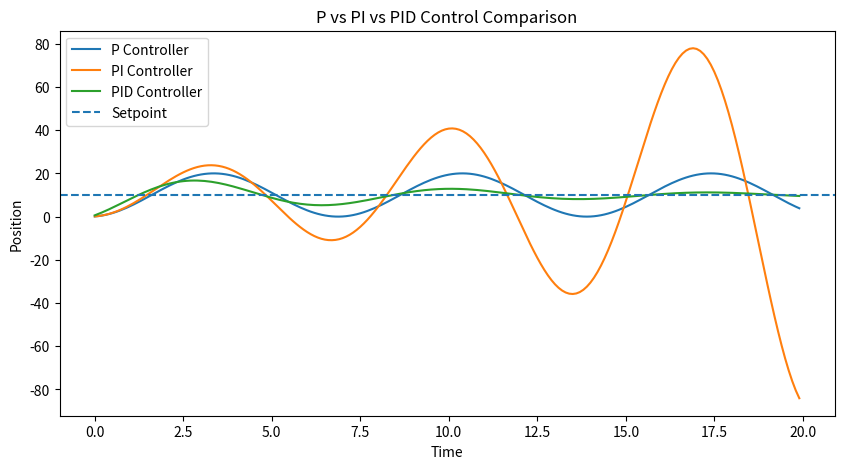

Here is the Python script that generated this plot:
import numpy as np
import matplotlib.pyplot as plt

# --- Simulation settings ---
dt = 0.1
time = 20
steps = int(time / dt)

setpoint = 10

# --- Gains (adjust these) ---
Kp = 0.8
Ki = 0.2
Kd = 0.5

# --- System function ---
def simulate(controller_type):
    position = 0
    velocity = 0

    integral = 0
    prev_error = 0

    positions = []

    for step in range(steps):
        error = setpoint - position

        # Controllers
        if controller_type == "P":
            output = Kp * error

        elif controller_type == "PI":
            integral += error * dt
            output = Kp * error + Ki * integral

        elif controller_type == "PID":
            integral += error * dt
            derivative = (error - prev_error) / dt
            output = Kp * error + Ki * integral + Kd * derivative
            prev_error = error

        # Physics (mass = 1)
        acceleration = output
        velocity += acceleration * dt
        position += velocity * dt

        positions.append(position)

    return positions


# --- Run simulations ---
time_axis = np.arange(0, time, dt)

p_response = simulate("P")
pi_response = simulate("PI")
pid_response = simulate("PID")

# --- Plot ---
plt.figure(figsize=(10, 5))

plt.plot(time_axis, p_response, label="P Controller")
plt.plot(time_axis, pi_response, label="PI Controller")
plt.plot(time_axis, pid_response, label="PID Controller")

plt.axhline(setpoint, linestyle="--", label="Setpoint")

plt.xlabel("Time")
plt.ylabel("Position")
plt.title("P vs PI vs PID Control Comparison")
plt.legend()

plt.savefig("output.png", dpi=300, bbox_inches="tight")
